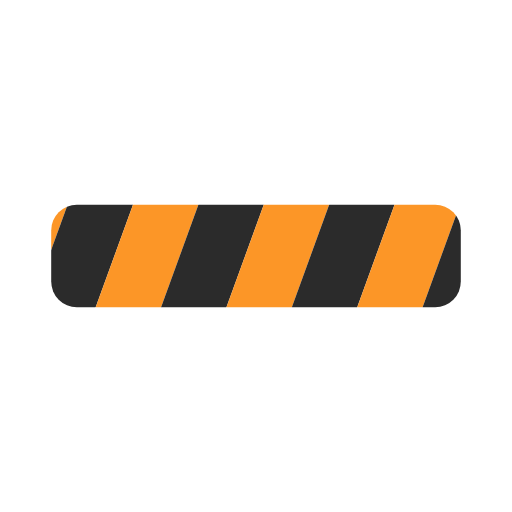
t = 0.00 s
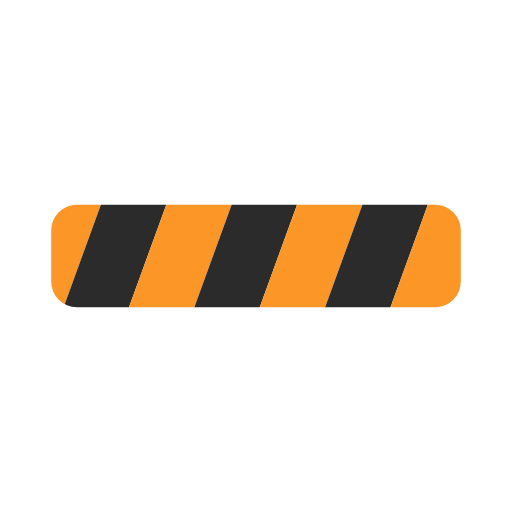
t = 0.20 s
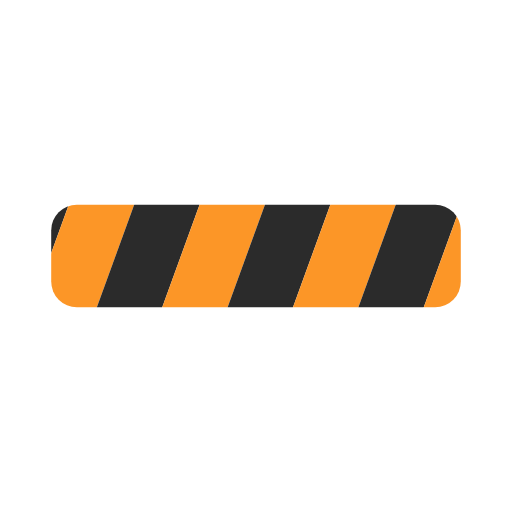
t = 0.40 s
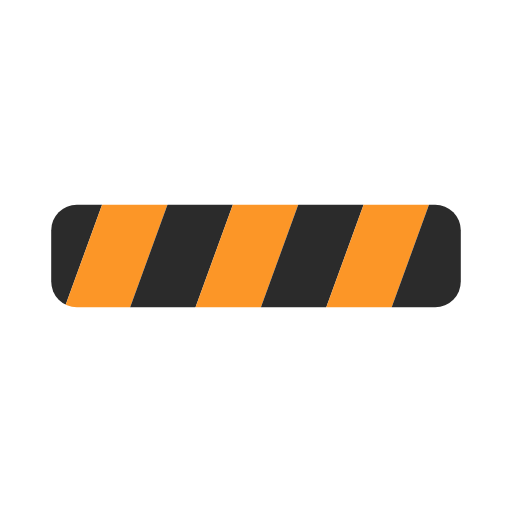
t = 0.60 s

The animated SVG that drew these frames (rendered in a browser with its animation timeline set to each time). Animation: 1 SMIL element (animateTransform=1); one cycle of 0.80 s, repeats indefinitely.

<svg width="200px"  height="200px"  xmlns="http://www.w3.org/2000/svg" viewBox="0 0 100 100" preserveAspectRatio="xMidYMid" class="lds-stripe" style="background: none;">
	<defs>
	  <pattern ng-attr-id="{{config.patid}}" patternUnits="userSpaceOnUse" x="0" y="0" width="100" height="100" id="lds-stripe-patid-9b6a8a3be6bfb">
		<g transform="translate(17.875 0)">
		  <g transform="rotate(20 50 50) scale(1.2)">
			<rect x="-20" y="-10" width="10" height="120" ng-attr-fill="{{config.c1}}" fill="#fc9627"></rect>
			<rect x="-10" y="-10" width="10" height="120" ng-attr-fill="{{config.c2}}" fill="#2b2b2b"></rect>
			<rect x="0" y="-10" width="10" height="120" ng-attr-fill="{{config.c1}}" fill="#fc9627"></rect>
			<rect x="10" y="-10" width="10" height="120" ng-attr-fill="{{config.c2}}" fill="#2b2b2b"></rect>
			<rect x="20" y="-10" width="10" height="120" ng-attr-fill="{{config.c1}}" fill="#fc9627"></rect>
			<rect x="30" y="-10" width="10" height="120" ng-attr-fill="{{config.c2}}" fill="#2b2b2b"></rect>
			<rect x="40" y="-10" width="10" height="120" ng-attr-fill="{{config.c1}}" fill="#fc9627"> </rect>
			<rect x="50" y="-10" width="10" height="120" ng-attr-fill="{{config.c2}}" fill="#2b2b2b"></rect>
			<rect x="60" y="-10" width="10" height="120" ng-attr-fill="{{config.c1}}" fill="#fc9627"></rect>
			<rect x="70" y="-10" width="10" height="120" ng-attr-fill="{{config.c2}}" fill="#2b2b2b"></rect>
			<rect x="80" y="-10" width="10" height="120" ng-attr-fill="{{config.c1}}" fill="#fc9627"></rect>
			<rect x="90" y="-10" width="10" height="120" ng-attr-fill="{{config.c2}}" fill="#2b2b2b"></rect>
			<rect x="100" y="-10" width="10" height="120" ng-attr-fill="{{config.c1}}" fill="#fc9627"></rect>
			<rect x="110" y="-10" width="10" height="120" ng-attr-fill="{{config.c1}}" fill="#fc9627"></rect>
		  </g>
		  <animateTransform attributeName="transform" type="translate" values="0 0;26 0" keyTimes="0;1" ng-attr-dur="{{config.speed}}s" repeatCount="indefinite" dur="0.8s"></animateTransform>
		</g>
	  </pattern>
	</defs>
	<rect ng-attr-rx="{{config.r}}" ng-attr-ry="{{config.r}}" ng-attr-x="{{config.x}}" ng-attr-y="{{config.y}}" ng-attr-stroke="{{config.stroke}}" ng-attr-stroke-width="{{config.strokeWidth}}" ng-attr-width="{{config.width}}" ng-attr-height="{{config.height}}" ng-attr-fill="url(#{{config.patid}})" rx="5" ry="5" x="10" y="40" stroke="" stroke-width="3" width="80" height="20" fill="url(#lds-stripe-patid-9b6a8a3be6bfb)"></rect>
  </svg>
